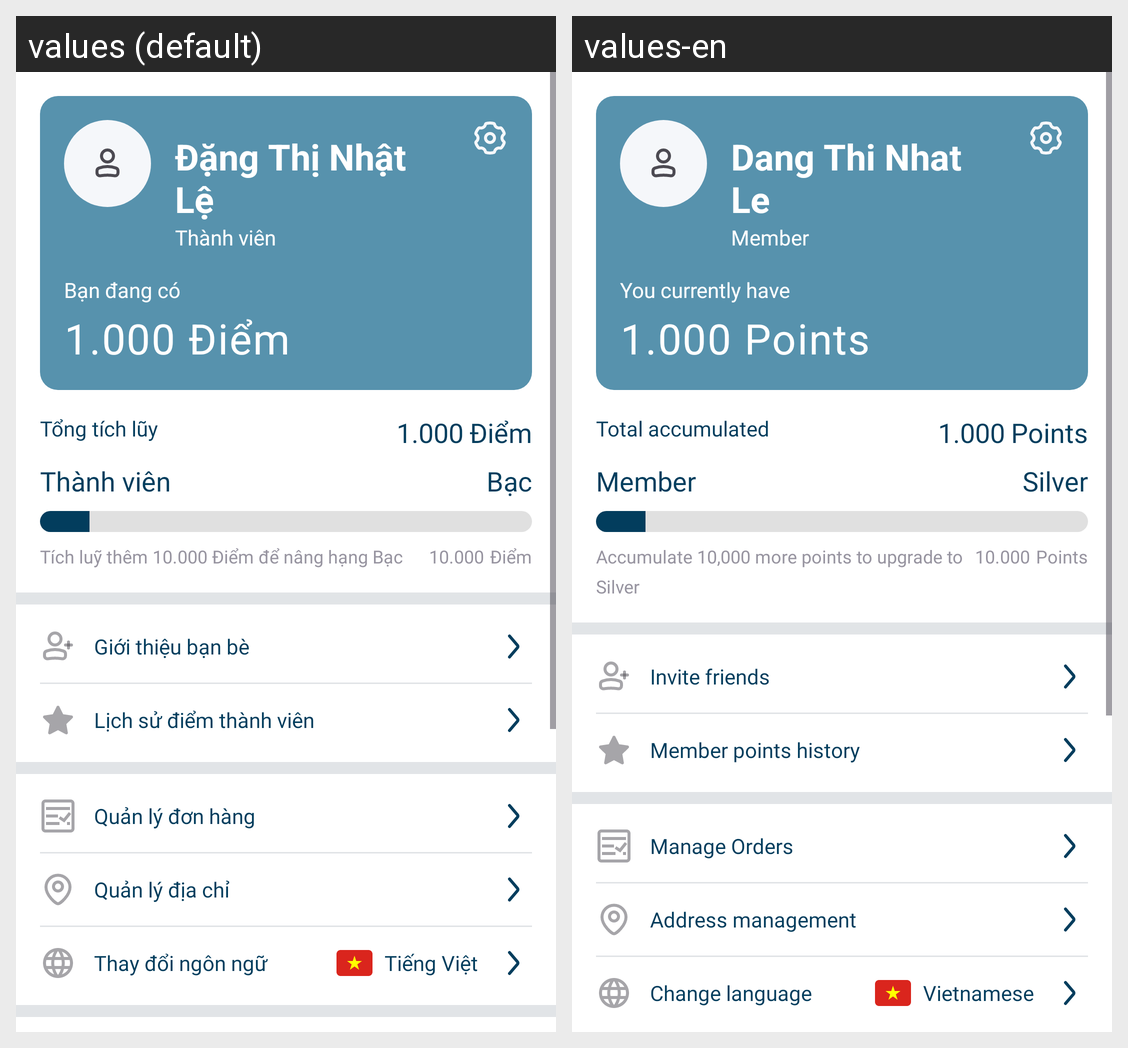

For this localized Android screen grid, give each drawn string resource with its value in every locale shown.
Android screen res/layout/fragment_signed_in_account.xml rendered under 2 locales, left to right: values (default), values-en. Device: Nexus 5 (rendered at 1080×1920; each locale shown at half size, 540×960, under a caption strip naming it); theme Theme.INNOWAVE.
Strings drawn on this screen, with the default value and each locale's value (text and hints the layout hard-codes, and strings that could not be matched under every locale, appear in the picture but are not listed):

user_name
  values: Đặng Thị Nhật Lệ
  values-en: Dang Thi Nhat Le

member
  values: Thành viên
  values-en: Member

you_have
  values: Bạn đang có
  values-en: You currently have

point
  values: Điểm
  values-en: Points

total_point
  values: Tổng tích lũy
  values-en: Total accumulated

silver
  values: Bạc
  values-en: Silver

accumulate_point_noti
  values: Tích luỹ thêm 10.000 Điểm để nâng hạng Bạc
  values-en: Accumulate 10,000 more points to upgrade to Silver

invite_friends
  values: Giới thiệu bạn bè
  values-en: Invite friends

history_points
  values: Lịch sử điểm thành viên
  values-en: Member points history

manage_orders
  values: Quản lý đơn hàng
  values-en: Manage Orders

manage_address
  values: Quản lý địa chỉ
  values-en: Address management

change_language
  values: Thay đổi ngôn ngữ
  values-en: Change language

vietnamese
  values: Tiếng Việt
  values-en: Vietnamese
